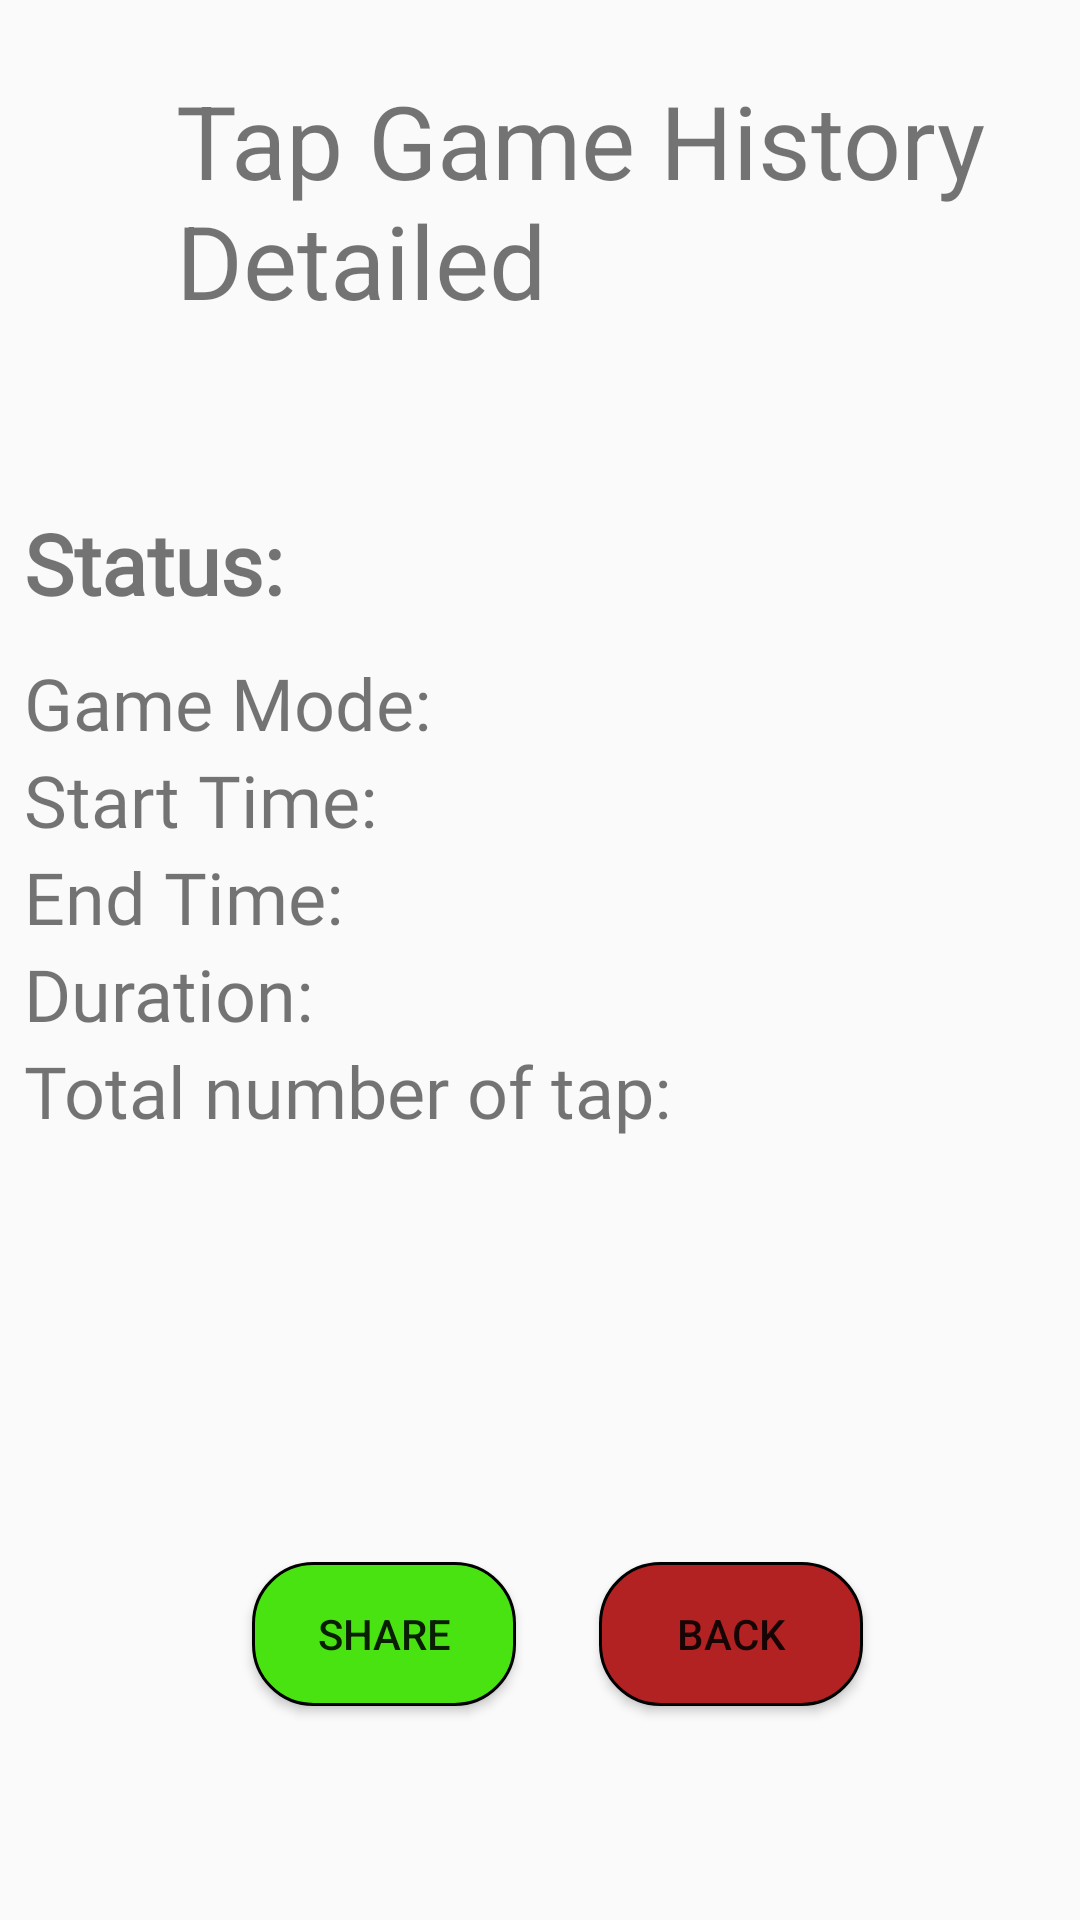

Android layout source for this screen:
<!-- AndroidManifest.xml: application theme Theme.KIT305_assign2 -->
<!-- res/layout/activity_tap_list_of_buttons.xml -->
<?xml version="1.0" encoding="utf-8"?>
<androidx.constraintlayout.widget.ConstraintLayout xmlns:android="http://schemas.android.com/apk/res/android"
    xmlns:app="http://schemas.android.com/apk/res-auto"
    xmlns:tools="http://schemas.android.com/tools"
    android:layout_width="match_parent"
    android:layout_height="match_parent"
    tools:context=".TapListOfButtons">

    <ImageView
        android:id="@+id/imageView6"
        android:layout_width="60dp"
        android:layout_height="71dp"
        android:layout_marginStart="24dp"
        android:layout_marginTop="24dp"

        app:layout_constraintStart_toStartOf="parent"
        app:layout_constraintTop_toTopOf="parent"
        app:srcCompat="@drawable/ic_baseline_history_24" />

    <TextView
        android:id="@+id/txtTitle2"
        android:layout_width="289dp"
        android:layout_height="87dp"
        android:layout_marginStart="16dp"
        android:text="@string/tap_list_button_title"
        android:textSize="34sp"
        app:layout_constraintEnd_toEndOf="parent"
        app:layout_constraintHorizontal_bias="0.773"
        app:layout_constraintStart_toStartOf="parent"
        app:layout_constraintTop_toTopOf="@+id/imageView6" />

    <LinearLayout
        android:id="@+id/linearLayout"
        android:layout_width="410dp"
        android:layout_height="360dp"
        android:layout_marginTop="50dp"
        android:orientation="vertical"
        android:padding="8dp"
        app:layout_constraintEnd_toEndOf="parent"
        app:layout_constraintHorizontal_bias="0.0"
        app:layout_constraintStart_toStartOf="parent"
        app:layout_constraintTop_toBottomOf="@+id/txtTitle2">

        <TextView
            android:id="@+id/txtStatusTap"
            android:layout_width="match_parent"
            android:layout_height="49dp"
            android:fontFamily="@font/allerta_stencil"
            android:text="Status:"
            android:textSize="28sp"
            android:textStyle="bold" />

        <TextView
            android:id="@+id/textGameModeTap"
            android:layout_width="match_parent"
            android:layout_height="wrap_content"
            android:fontFamily="@font/allerta_stencil"
            android:text="Game Mode:"
            android:textSize="24sp" />

        <TextView
            android:id="@+id/txtStartTime"
            android:layout_width="match_parent"
            android:layout_height="wrap_content"
            android:fontFamily="@font/allerta_stencil"
            android:text="Start Time: "
            android:textSize="24sp" />

        <TextView
            android:id="@+id/txtEndTime"
            android:layout_width="match_parent"
            android:layout_height="wrap_content"
            android:fontFamily="@font/allerta_stencil"
            android:text="End Time:"
            android:textSize="24sp" />

        <TextView
            android:id="@+id/txtDurTime"
            android:layout_width="match_parent"
            android:layout_height="wrap_content"
            android:fontFamily="@font/allerta_stencil"
            android:text="Duration: "
            android:textSize="24sp" />

        <TextView
            android:id="@+id/txtTotalButTap"
            android:layout_width="match_parent"
            android:layout_height="wrap_content"
            android:fontFamily="@font/allerta_stencil"
            android:text="Total number of tap:"
            android:textSize="24sp" />

    </LinearLayout>

    <Button
        android:id="@+id/shareButton2"
        android:layout_width="wrap_content"
        android:layout_height="wrap_content"
        android:layout_marginStart="84dp"
        android:layout_marginBottom="72dp"
        android:background="@drawable/save_bg"
        android:text="@string/share_but"
        app:layout_constraintBottom_toBottomOf="parent"
        app:layout_constraintStart_toStartOf="parent"
        app:layout_constraintTop_toBottomOf="@+id/linearLayout" />

    <Button
        android:id="@+id/backButton2"
        android:layout_width="wrap_content"
        android:layout_height="wrap_content"
        android:layout_marginStart="24dp"
        android:layout_marginEnd="68dp"
        android:layout_marginBottom="24dp"
        android:background="@drawable/home_bg"
        android:text="@string/back_but"
        app:layout_constraintBottom_toBottomOf="parent"
        app:layout_constraintEnd_toEndOf="parent"
        app:layout_constraintHorizontal_bias="0.471"
        app:layout_constraintStart_toEndOf="@+id/shareButton2"
        app:layout_constraintTop_toTopOf="@+id/shareButton2"
        app:layout_constraintVertical_bias="0.0" />

</androidx.constraintlayout.widget.ConstraintLayout>
<!-- resources referenced by this layout -->
<resources>
  <!-- drawable home_bg (drawable) -->
  <?xml version="1.0" encoding="utf-8"?>
  <shape android:shape="rectangle" xmlns:android="http://schemas.android.com/apk/res/android">
      
      <solid android:color="#b22222"/>
      <corners android:radius="20dp"/>
      <stroke
          android:width="1dip"
          android:color="@color/black" />
  </shape>
  <!-- drawable save_bg (drawable) -->
  <?xml version="1.0" encoding="utf-8"?>
  <shape android:shape="rectangle" xmlns:android="http://schemas.android.com/apk/res/android">
  
      
      <solid android:color="#4AE312"/>
      <corners android:radius="20dp"/>
      <stroke
          android:width="1dip"
          android:color="@color/black" />
  </shape>
  <string name="back_but">Back</string>
  <string name="share_but">Share</string>
  <string name="tap_list_button_title">Tap Game History Detailed</string>
  <style name="Theme.KIT305_assign2" parent="Theme.AppCompat.DayNight.NoActionBar">
          
          <item name="colorPrimary">@color/purple_500</item>
          <item name="colorPrimaryVariant">@color/purple_700</item>
          <item name="colorOnPrimary">@color/white</item>
          
          <item name="colorSecondary">@color/teal_200</item>
          <item name="colorSecondaryVariant">@color/teal_700</item>
          <item name="colorOnSecondary">@color/black</item>
          
          <item name="android:statusBarColor" tools:targetApi="l">?attr/colorPrimaryVariant</item>
          
      </style>
  <!-- not gathered from this repository: default colours our renderer supplied (Android Studio template values) -->
  <color name="purple_500">#FF6200EE</color>
  <color name="purple_700">#FF3700B3</color>
  <color name="teal_200">#FF03DAC5</color>
  <color name="teal_700">#FF018786</color>
  <color name="black">#FF000000</color>
  <color name="white">#FFFFFFFF</color>
</resources>
